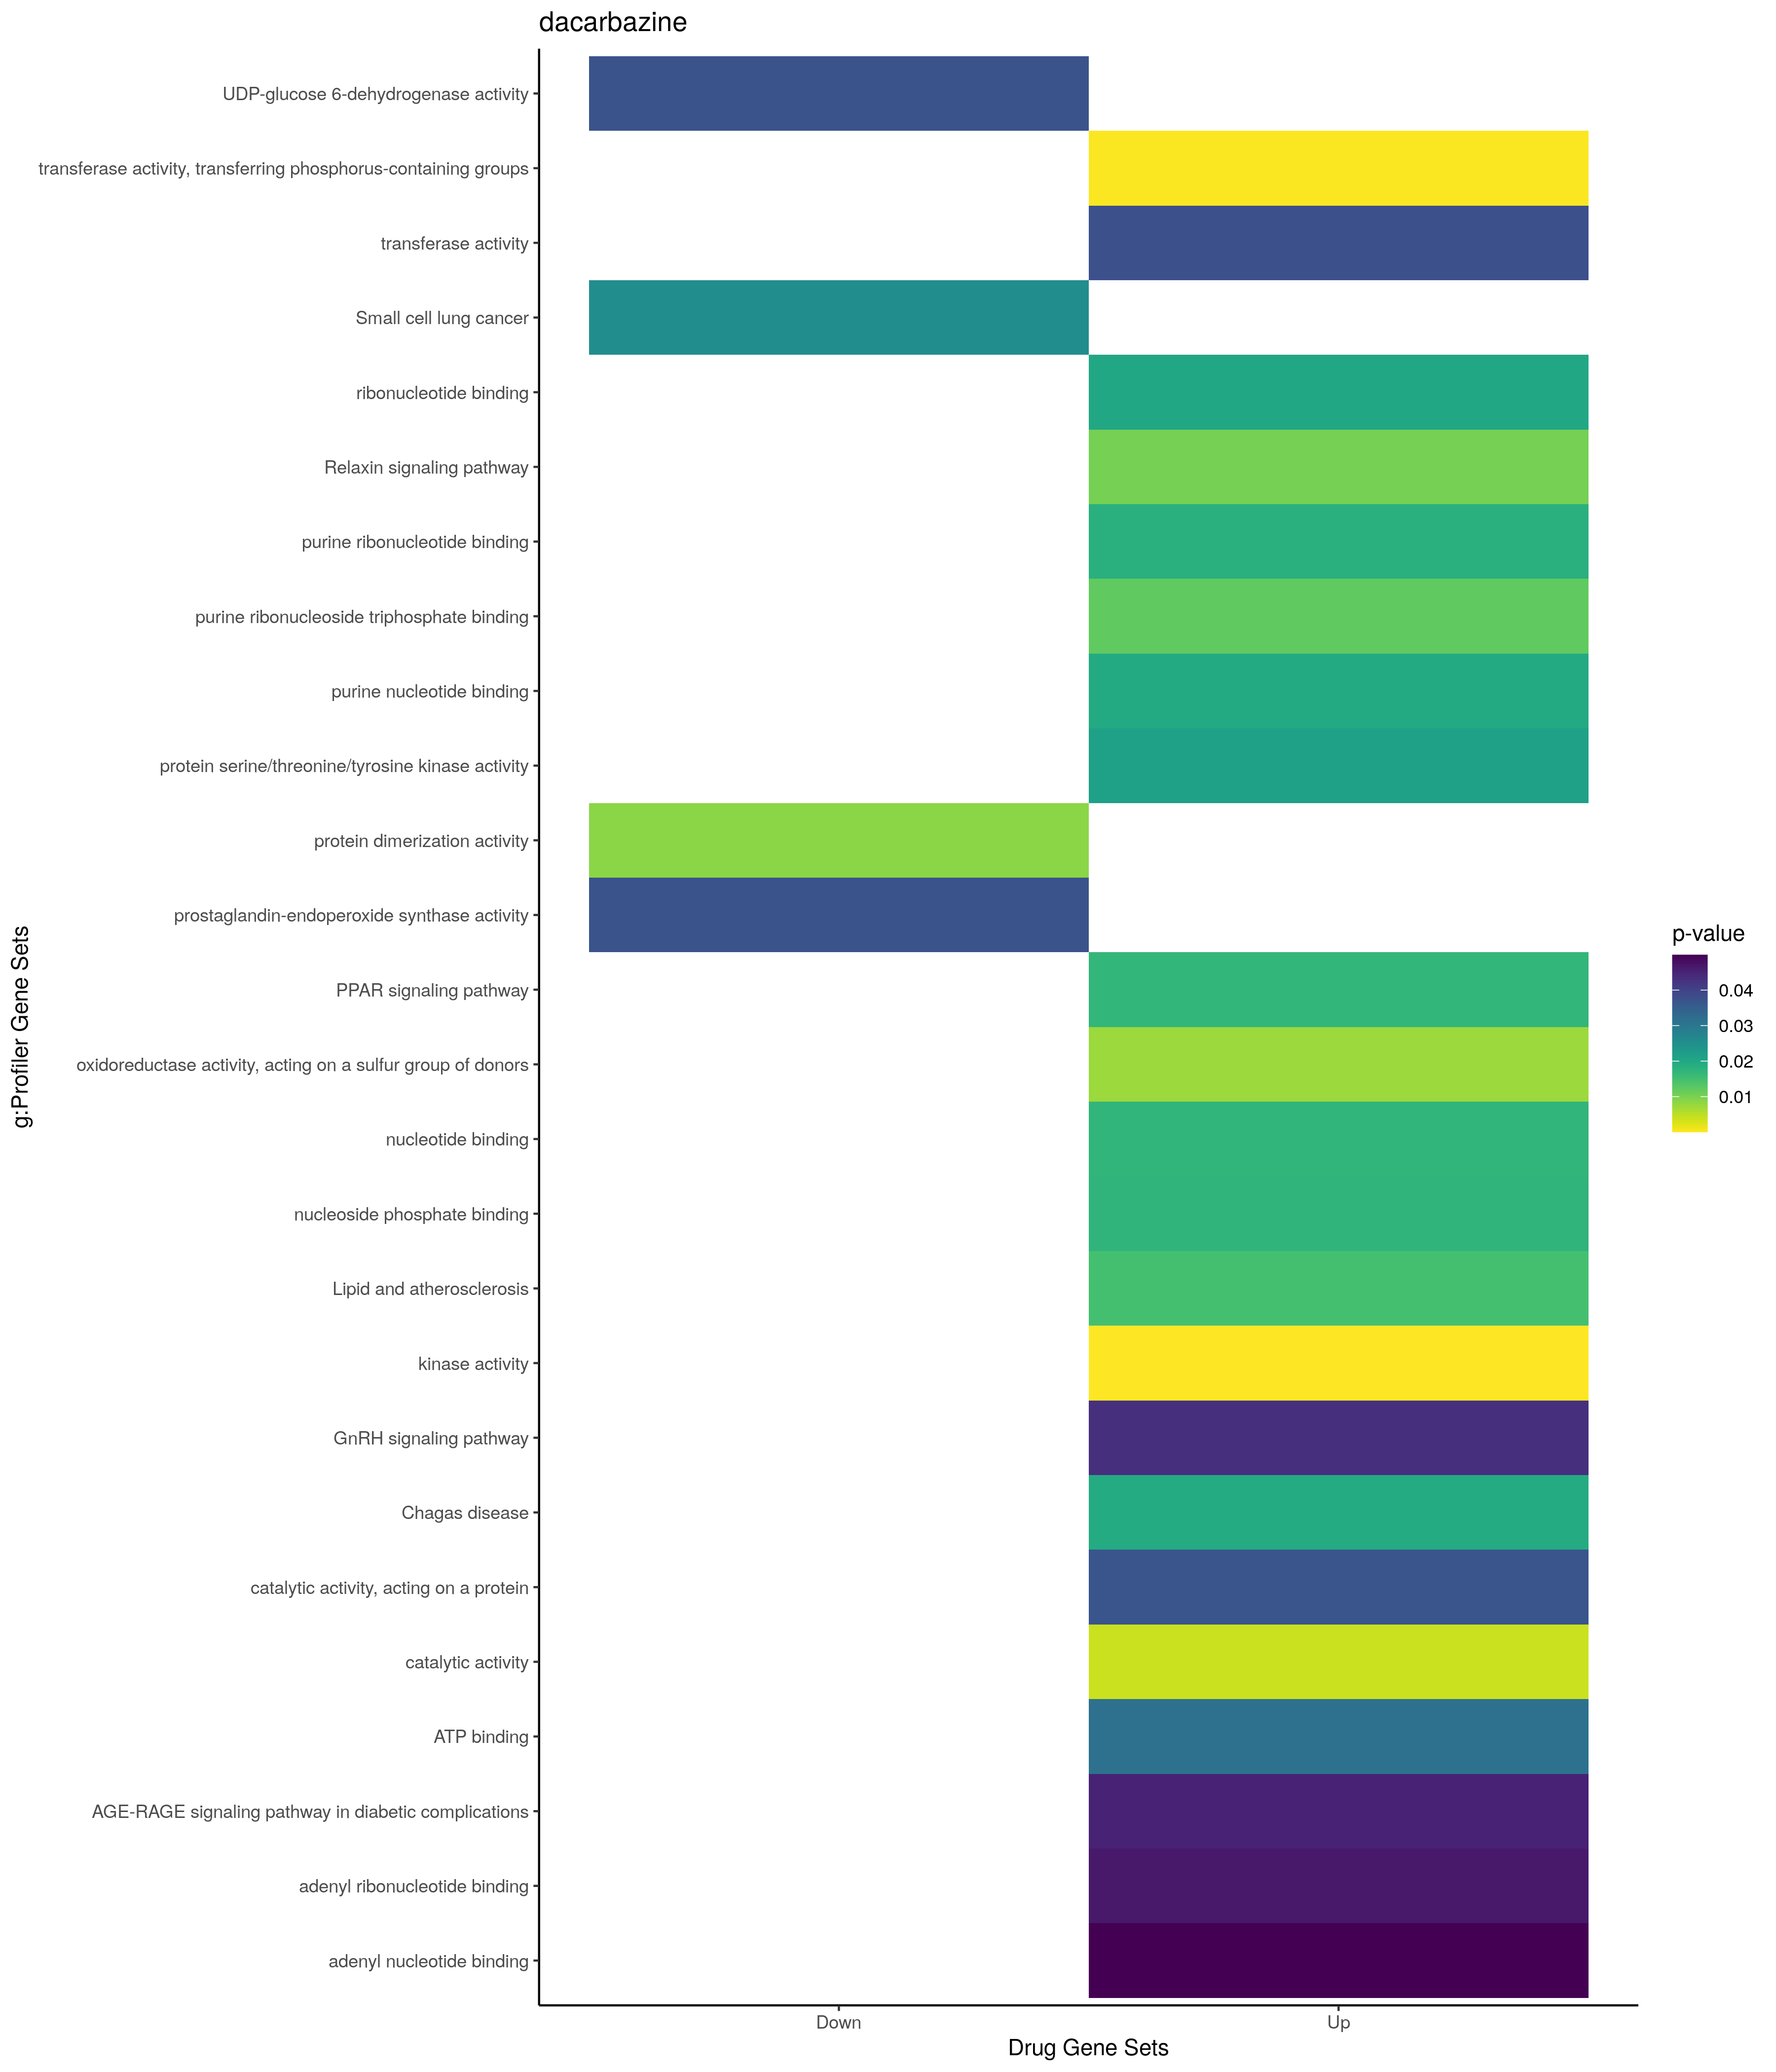

Data behind this chart, as committed beside it:
; query; significant; p_value; term_size; query_size; intersection_size; precision; recall; term_id; source; term_name; effective_domain_size; source_order; set
1; query_1; TRUE; 0,000745615973920235; 324; 45; 8; 0,177777777777778; 0,0246913580246914; GO:0032496; GO:BP; response to lipopolysaccharide; 21100; 8799; Up
2; query_1; TRUE; 0,00112223213613193; 342; 45; 8; 0,177777777777778; 0,0233918128654971; GO:0002237; GO:BP; response to molecule of bacterial origin; 21100; 893; Up
3; query_1; TRUE; 0,00202978500456489; 420; 40; 8; 0,2; 0,019047619047619; GO:0006979; GO:BP; response to oxidative stress; 21100; 2908; Up
4; query_1; TRUE; 0,00608460985348654; 579; 45; 9; 0,2; 0,0155440414507772; GO:0010942; GO:BP; positive regulation of cell death; 21100; 5063; Up
5; query_1; TRUE; 0,00622263532442627; 3; 22; 2; 0,0909090909090909; 0,666666666666667; GO:2000295; GO:BP; regulation of hydrogen peroxide cataboli…; 21100; 29517; Up
6; query_1; TRUE; 0,00805840161163798; 1166; 45; 12; 0,266666666666667; 0,0102915951972556; GO:1901701; GO:BP; cellular response to oxygen-containing c…; 21100; 24967; Up
7; query_1; TRUE; 0,00888008381870621; 1882; 45; 15; 0,333333333333333; 0,00797024442082891; GO:0016310; GO:BP; phosphorylation; 21100; 5776; Up
8; query_1; TRUE; 0,00980918716461465; 3019; 45; 19; 0,422222222222222; 0,0062934746604836; GO:0070887; GO:BP; cellular response to chemical stimulus; 21100; 19115; Up
9; query_1; TRUE; 0,0134047695835298; 2781; 45; 18; 0,4; 0,00647249190938511; GO:0006796; GO:BP; phosphate-containing compound metabolic …; 21100; 2752; Up
10; query_1; TRUE; 0,0149960787275069; 2803; 45; 18; 0,4; 0,0064216910453086; GO:0006793; GO:BP; phosphorus metabolic process; 21100; 2749; Up
11; query_1; TRUE; 0,0231787920639293; 3; 42; 2; 0,0476190476190476; 0,666666666666667; GO:2000111; GO:BP; positive regulation of macrophage apopto…; 21100; 29335; Up
12; query_1; TRUE; 0,0290563455488376; 2074; 45; 15; 0,333333333333333; 0,00723240115718419; GO:0008219; GO:BP; cell death; 21100; 3560; Up
13; query_1; TRUE; 0,0346826539968802; 1010; 33; 9; 0,272727272727273; 0,00891089108910891; GO:0010243; GO:BP; response to organonitrogen compound; 21100; 4496; Up
14; query_1; TRUE; 0,0361649182062075; 2391; 45; 16; 0,355555555555556; 0,00669176076955249; GO:0071310; GO:BP; cellular response to organic substance; 21100; 19341; Up
15; query_1; TRUE; 0,0362033634593828; 1592; 45; 13; 0,288888888888889; 0,00816582914572864; GO:0010941; GO:BP; regulation of cell death; 21100; 5062; Up
16; query_1; TRUE; 0,0447468954136136; 1624; 45; 13; 0,288888888888889; 0,00800492610837438; GO:1901700; GO:BP; response to oxygen-containing compound; 21100; 24966; Up
17; query_1; TRUE; 0,0474923008061054; 748; 45; 9; 0,2; 0,0120320855614973; GO:0009617; GO:BP; response to bacterium; 21100; 3988; Up
18; query_1; TRUE; 0,0488511492366967; 85; 42; 4; 0,0952380952380952; 0,0470588235294118; GO:2000106; GO:BP; regulation of leukocyte apoptotic proces…; 21100; 29330; Up
19; query_1; TRUE; 0,000241685579784045; 12241; 43; 39; 0,906976744186046; 0,00318601421452496; GO:0005737; GO:CC; cytoplasm; 21698; 384; Up
20; query_1; TRUE; 0,0169102200961324; 8; 35; 2; 0,0571428571428571; 0,25; GO:0032541; GO:CC; cortical endoplasmic reticulum; 21698; 1536; Up
21; query_1; TRUE; 0,0271220845910948; 10; 35; 2; 0,0571428571428571; 0,2; GO:0140268; GO:CC; endoplasmic reticulum-plasma membrane co…; 21698; 3942; Up
22; query_1; TRUE; 0,0345597384236931; 5420; 45; 23; 0,511111111111111; 0,00424354243542435; GO:0005829; GO:CC; cytosol; 21698; 469; Up
23; query_1; TRUE; 4,42369775039255e-05; 795; 45; 12; 0,266666666666667; 0,0150943396226415; GO:0016301; GO:MF; kinase activity; 20183; 3487; Up
24; query_1; TRUE; 0,00031212922262507; 954; 45; 12; 0,266666666666667; 0,0125786163522013; GO:0016772; GO:MF; transferase activity, transferring phosp…; 20183; 3741; Up
25; query_1; TRUE; 0,00394517037377789; 5746; 45; 27; 0,6; 0,00469892098851375; GO:0003824; GO:MF; catalytic activity; 20183; 514; Up
26; query_1; TRUE; 0,00744713087189777; 59; 18; 3; 0,166666666666667; 0,0508474576271186; GO:0016667; GO:MF; oxidoreductase activity, acting on a sul…; 20183; 3645; Up
27; query_1; TRUE; 0,012147799241244; 1850; 45; 14; 0,311111111111111; 0,00756756756756757; GO:0035639; GO:MF; purine ribonucleoside triphosphate bindi…; 20183; 6335; Up
28; query_1; TRUE; 0,0172863467501371; 2176; 45; 15; 0,333333333333333; 0,00689338235294118; GO:0000166; GO:MF; nucleotide binding; 20183; 35; Up
29; query_1; TRUE; 0,017379747028125; 2177; 45; 15; 0,333333333333333; 0,00689021589343133; GO:1901265; GO:MF; nucleoside phosphate binding; 20183; 11989; Up
30; query_1; TRUE; 0,0182634749819798; 1919; 45; 14; 0,311111111111111; 0,00729546638874414; GO:0032555; GO:MF; purine ribonucleotide binding; 20183; 5401; Up
31; query_1; TRUE; 0,0196802115494532; 1932; 45; 14; 0,311111111111111; 0,0072463768115942; GO:0017076; GO:MF; purine nucleotide binding; 20183; 3955; Up
32; query_1; TRUE; 0,0201352227975813; 1936; 45; 14; 0,311111111111111; 0,00723140495867769; GO:0032553; GO:MF; ribonucleotide binding; 20183; 5399; Up
33; query_1; TRUE; 0,0213906275984166; 446; 45; 7; 0,155555555555556; 0,015695067264574; GO:0004712; GO:MF; protein serine/threonine/tyrosine kinase…; 20183; 1282; Up
34; query_1; TRUE; 0,0314650234062715; 1503; 45; 12; 0,266666666666667; 0,00798403193612774; GO:0005524; GO:MF; ATP binding; 20183; 1888; Up
35; query_1; TRUE; 0,0367337829132708; 2322; 45; 15; 0,333333333333333; 0,00645994832041344; GO:0140096; GO:MF; catalytic activity, acting on a protein; 20183; 11753; Up
36; query_1; TRUE; 0,0378215737002196; 2336; 31; 12; 0,387096774193548; 0,00513698630136986; GO:0016740; GO:MF; transferase activity; 20183; 3712; Up
37; query_1; TRUE; 0,0466588989160357; 1566; 45; 12; 0,266666666666667; 0,00766283524904215; GO:0032559; GO:MF; adenyl ribonucleotide binding; 20183; 5405; Up
38; query_1; TRUE; 0,0498780781670533; 1577; 45; 12; 0,266666666666667; 0,00760938490805327; GO:0030554; GO:MF; adenyl nucleotide binding; 20183; 4877; Up
39; query_1; TRUE; 0,0104363009667229; 123; 33; 5; 0,151515151515152; 0,040650406504065; KEGG:04926; KEGG; Relaxin signaling pathway; 7559; 365; Up
40; query_1; TRUE; 0,0148559857948467; 209; 33; 6; 0,181818181818182; 0,0287081339712919; KEGG:05417; KEGG; Lipid and atherosclerosis; 7559; 476; Up
41; query_1; TRUE; 0,0169796680547179; 74; 3; 2; 0,666666666666667; 0,027027027027027; KEGG:03320; KEGG; PPAR signaling pathway; 7559; 220; Up
42; query_1; TRUE; 0,0194790901232863; 98; 11; 3; 0,272727272727273; 0,0306122448979592; KEGG:05142; KEGG; Chagas disease; 7559; 416; Up
43; query_1; TRUE; 0,043016691079092; 92; 15; 3; 0,2; 0,0326086956521739; KEGG:04912; KEGG; GnRH signaling pathway; 7559; 351; Up
44; query_1; TRUE; 0,045258107667185; 99; 32; 4; 0,125; 0,0404040404040404; KEGG:04933; KEGG; AGE-RAGE signaling pathway in diabetic c…; 7559; 372; Up
45; query_1; TRUE; 0,040360789869698; 239; 14; 4; 0,285714285714286; 0,0167364016736402; MIRNA:hsa-miR-18a-5p; MIRNA; hsa-miR-18a-5p; 13650; 319; Up
46; query_1; TRUE; 0,0192921158524129; 3570; 45; 21; 0,466666666666667; 0,00588235294117647; TF:M04517_1; TF; Factor: E2F2; motif: AAAATGGCGCCATTTT; m…; 19958; 1463; Up
47; query_1; TRUE; 0,0328039576098203; 1040; 45; 11; 0,244444444444444; 0,0105769230769231; TF:M12135_1; TF; Factor: mbnl2; motif: NYGCYTYGCTTN; matc…; 19958; 4999; Up
48; query_1; TRUE; 0,0232497362020192; 66; 33; 4; 0,121212121212121; 0,0606060606060606; WP:WP2374; WP; Oncostatin M signaling pathway; 7364; 117; Up
49; query_1; TRUE; 0,0474361777772919; 112; 42; 5; 0,119047619047619; 0,0446428571428571; WP:WP4659; WP; Gastrin signaling pathway; 7364; 511; Up
50; query_1; TRUE; 0,00714358203448178; 2559; 27; 13; 0,481481481481481; 0,00508010941774131; GO:0009056; GO:BP; catabolic process; 21100; 3659; Down
51; query_1; TRUE; 0,00833099014772516; 203; 27; 5; 0,185185185185185; 0,0246305418719212; GO:1902115; GO:BP; regulation of organelle assembly; 21100; 25365; Down
52; query_1; TRUE; 0,00966181158082497; 2199; 27; 12; 0,444444444444444; 0,00545702592087312; GO:0044248; GO:BP; cellular catabolic process; 21100; 12691; Down
53; query_1; TRUE; 0,0166321344267325; 113; 26; 4; 0,153846153846154; 0,0353982300884956; GO:1905037; GO:BP; autophagosome organization; 21100; 27959; Down
54; query_1; TRUE; 0,0169047225904537; 296; 4; 3; 0,75; 0,0101351351351351; GO:0097193; GO:BP; intrinsic apoptotic signaling pathway; 21100; 21697; Down
55; query_1; TRUE; 0,018914205595771; 4765; 10; 9; 0,9; 0,0018887722980063; GO:0044271; GO:BP; cellular nitrogen compound biosynthetic …; 21100; 12706; Down
56; query_1; TRUE; 0,0476191186813145; 5754; 8; 8; 1; 0,00139033715676051; GO:0048856; GO:BP; anatomical structure development; 21100; 15146; Down
57; query_1; TRUE; 0,00816713021520533; 34; 6; 2; 0,333333333333333; 0,0588235294117647; GO:0008180; GO:CC; COP9 signalosome; 21698; 605; Down
58; query_1; TRUE; 0,017272978288269; 6625; 8; 8; 1; 0,00120754716981132; GO:0070013; GO:CC; intracellular organelle lumen; 21698; 2716; Down
59; query_1; TRUE; 0,0172938582861998; 6626; 8; 8; 1; 0,0012073649260489; GO:0031974; GO:CC; membrane-enclosed lumen; 21698; 1444; Down
60; query_1; TRUE; 0,0172938582861998; 6626; 8; 8; 1; 0,0012073649260489; GO:0043233; GO:CC; organelle lumen; 21698; 2130; Down
... 11 more rows
